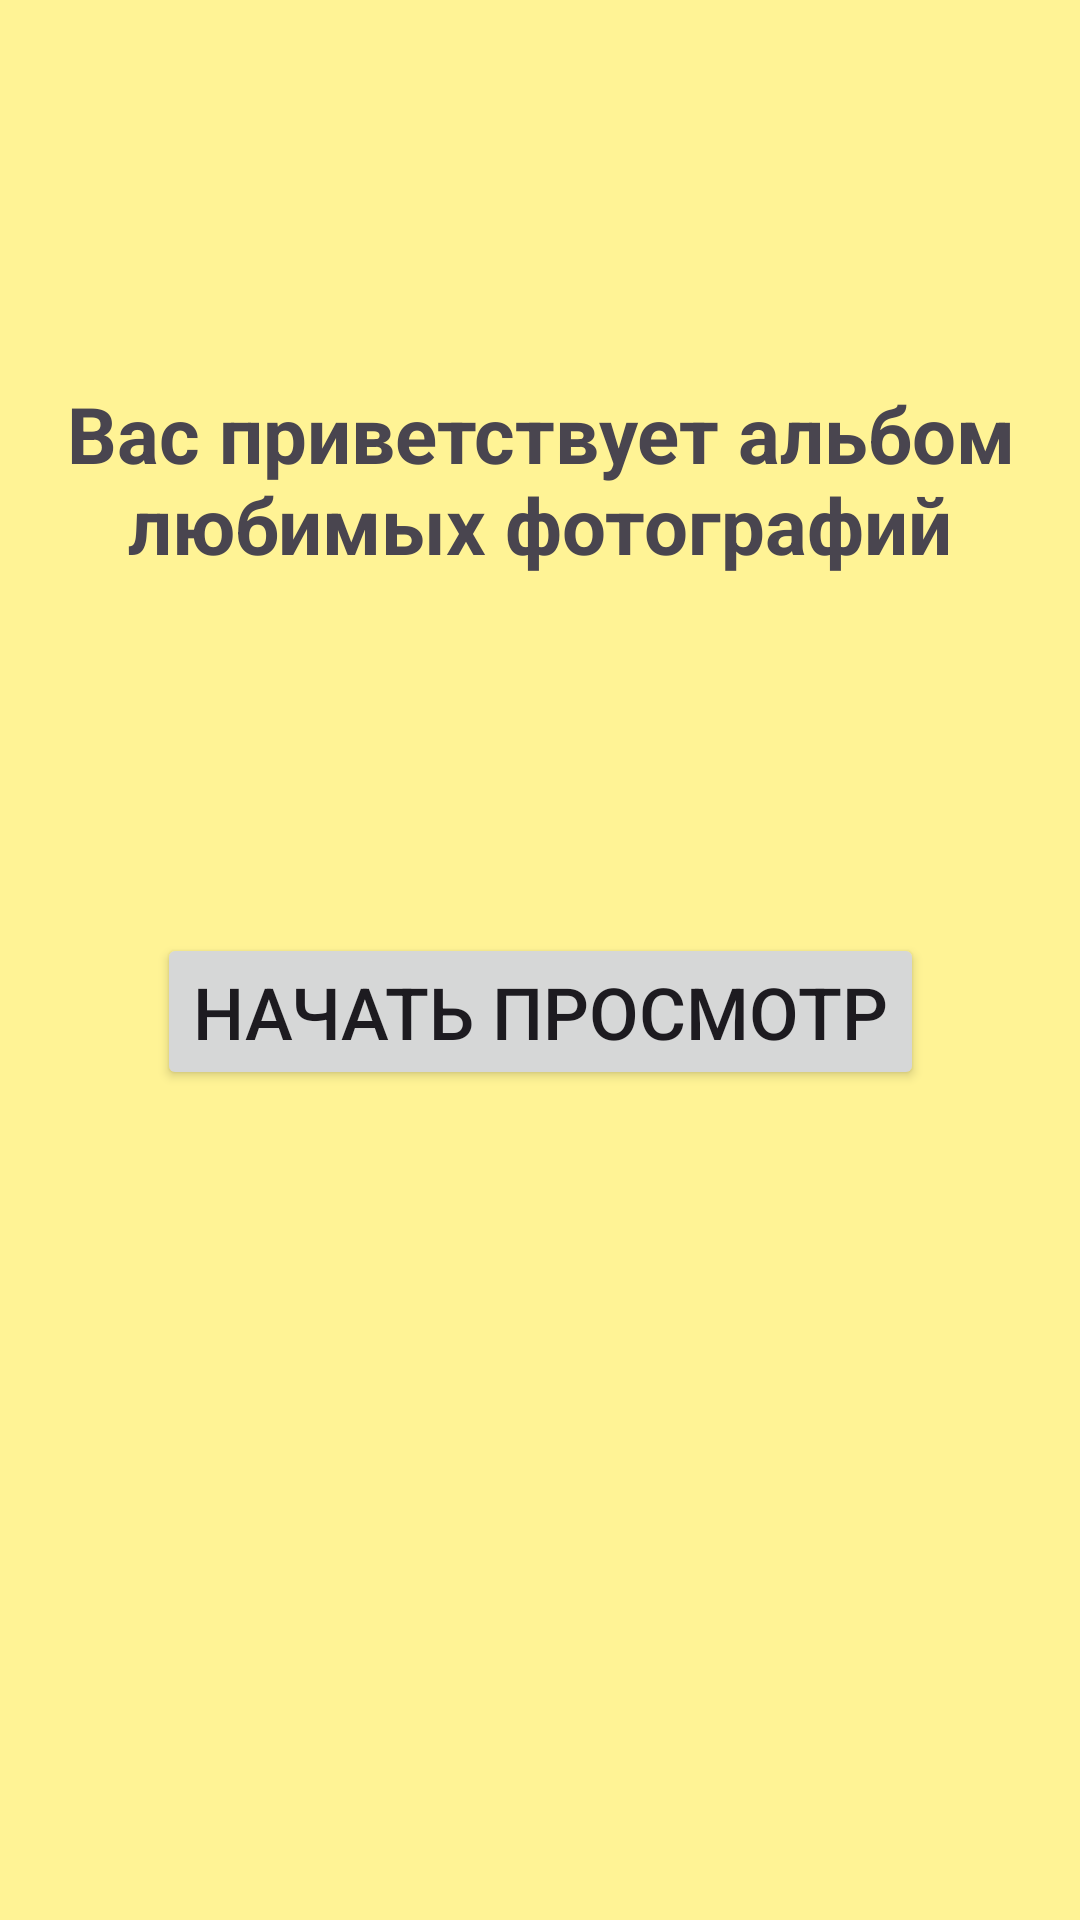

Reconstruct the res/layout file that produces this screen, plus the resources it refers to.
<!-- AndroidManifest.xml: application theme Theme.ImageViewGalery -->
<!-- res/layout/activity_main.xml -->
<?xml version="1.0" encoding="utf-8"?>
<androidx.constraintlayout.widget.ConstraintLayout xmlns:android="http://schemas.android.com/apk/res/android"
    xmlns:app="http://schemas.android.com/apk/res-auto"
    xmlns:tools="http://schemas.android.com/tools"
    android:id="@+id/main"
    android:layout_width="match_parent"
    android:layout_height="match_parent"
    android:background="@color/background"
    tools:context=".MainActivity">

    <TextView
        android:id="@+id/titleTV"
        android:layout_width="wrap_content"
        android:layout_height="wrap_content"
        android:text="@string/text_view_title"
        android:textSize="26sp"
        android:textStyle="bold"
        android:layout_margin="20dp"
        android:gravity="center"
        app:layout_constraintBottom_toBottomOf="parent"
        app:layout_constraintEnd_toEndOf="parent"
        app:layout_constraintStart_toStartOf="parent"
        app:layout_constraintTop_toTopOf="parent"
        app:layout_constraintVertical_bias="0.2"/>

    <Button
        android:id="@+id/startBTN"
        android:layout_width="wrap_content"
        android:layout_height="wrap_content"
        android:text="@string/button_start"
        android:textSize="24sp"
        app:layout_constraintBottom_toBottomOf="parent"
        app:layout_constraintEnd_toEndOf="parent"
        app:layout_constraintStart_toStartOf="parent"
        app:layout_constraintTop_toBottomOf="@id/titleTV"
        app:layout_constraintVertical_bias="0.3"/>

</androidx.constraintlayout.widget.ConstraintLayout>
<!-- resources referenced by this layout -->
<resources>
  <color name="background">#FFF395</color>
  <string name="button_start">Начать просмотр</string>
  <string name="text_view_title">Вас приветствует альбом любимых фотографий</string>
  <style name="Theme.ImageViewGalery" parent="Base.Theme.ImageViewGalery" />
  <style name="Base.Theme.ImageViewGalery" parent="Theme.Material3.DayNight.NoActionBar">
          
          
      </style>
</resources>
